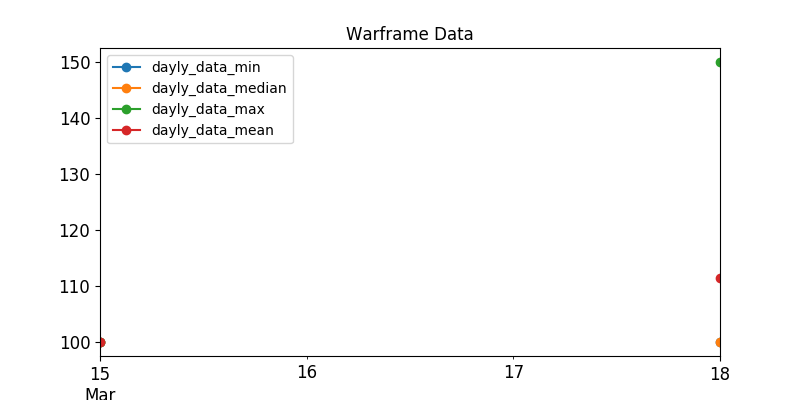

Source data for this figure (header and first rows):
, last_seen, user, status_data, platinum, order_type
510, 2020-03-18, Papstschlumpf, ingame, 100.0, sell
247, 2020-03-18, Beaujolai, ingame, 100.0, sell
352, 2020-03-15, FromOtherLive, ingame, 100.0, sell
393, 2020-03-18, kakuruya, ingame, 100.0, sell
224, 2020-03-18, -VLG-34rus-, ingame, 100.0, sell
504, 2020-03-18, darkriefah, ingame, 100.0, sell
657, 2020-03-18, Albres, ingame, 100.0, sell
762, 2020-03-18, garpi0, online, 100.0, sell
310, 2020-03-18, Defos.74rus, ingame, 100.0, sell
350, 2020-03-18, IR4_IR4, ingame, 109.0, sell
58, 2020-03-18, HLixir, ingame, 115.0, sell
526, 2020-03-18, GeorgiyyAnisov, ingame, 120.0, sell
51, 2020-03-18, FrostyDemise, ingame, 120.0, sell
279, 2020-03-18, pcuser23, ingame, 145.0, sell
59, 2020-03-18, .DF.Anubis., ingame, 150.0, sell
